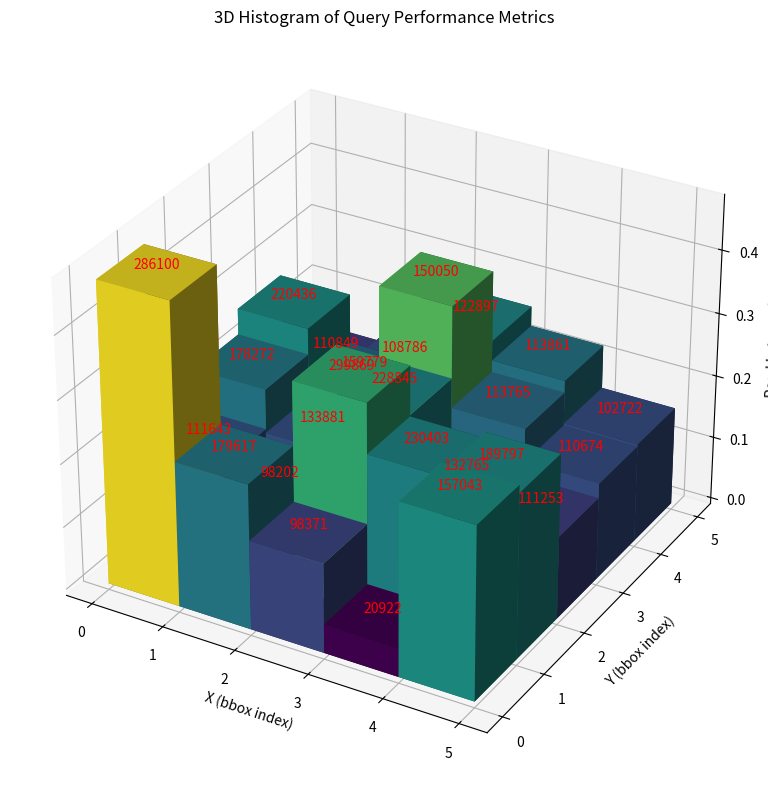

This chart was generated by the following Python code:
import matplotlib.pyplot as plt
import numpy as np
from mpl_toolkits.mplot3d import Axes3D
import matplotlib.cm as cm
from matplotlib.colors import Normalize

def draw_3d_histogram():
    # Data from previous analysis
    query_execution_durations = [0.5131089687347412, 0.3452739715576172, 0.154191255569458, 0.05582284927368164, 0.27645230293273926, 0.21557831764221191, 0.16778159141540527, 0.45563435554504395, 0.40924072265625, 0.5481777191162109, 0.294708251953125, 0.21262311935424805, 0.3470020294189453, 0.21551942825317383, 0.19594764709472656, 0.31882786750793457, 0.2350447177886963, 0.3012046813964844, 0.24967479705810547, 0.18256664276123047, 0.17208433151245117, 0.17142724990844727, 0.20713472366333008, 0.23127150535583496, 0.17861294746398926]
    read_latencies =  [0.4765031337738037, 0.2297372817993164, 0.14148759841918945, 0.045487403869628906, 0.27388954162597656, 0.1633617877960205, 0.12872838973999023, 0.33054518699645996, 0.2510843276977539, 0.2610199451446533, 0.22614622116088867, 0.15712237358093262, 0.2531602382659912, 0.14961719512939453, 0.13094472885131836, 0.26723361015319824, 0.18885183334350586, 0.3664565086364746, 0.20654559135437012, 0.15381360054016113, 0.13079166412353516, 0.1570594310760498, 0.2561986446380615, 0.22499370574951172, 0.1565237045288086]
    ids = [286100, 179617, 98371, 20922, 157043, 111643, 98202, 299869, 230403, 189797, 178272, 133881, 228845, 132765, 111253, 220436, 159779, 150050, 113765, 110674, 110849, 108786, 122897, 113861, 102722]
    
    num_bboxes = 5
    x = np.tile(np.arange(num_bboxes), num_bboxes)
    y = np.repeat(np.arange(num_bboxes), num_bboxes)
    z = np.zeros(len(read_latencies))
    dx = dy = np.ones(len(read_latencies))
    dz = read_latencies

    # Normalize the values to map to a colormap
    norm = Normalize(vmin=min(dz), vmax=max(dz))
    colors = cm.viridis(norm(dz))

    # Create figure
    fig = plt.figure(figsize=(12, 8))
    ax = fig.add_subplot(111, projection='3d')
    
    # Plotting the 3D histogram with colors
    ax.bar3d(x, y, z, dx, dy, dz, shade=True, color=colors)
    
    # Adding labels
    ax.set_xlabel('X (bbox index)')
    ax.set_ylabel('Y (bbox index)')
    ax.set_zlabel('Read Latency (s)')
    ax.set_title('3D Histogram of Query Performance Metrics')

    # Adding IDs on top of each column
    for i in range(len(ids)):
        ax.text(x[i]+dx[i]/2, y[i]+dy[i]/2, dz[i], '%d' % ids[i], ha='center', va='bottom', fontsize=10, color='red')

    # Display the 3D histogram
    plt.tight_layout()
    plt.show()

# Draw the 3D histogram
draw_3d_histogram()
